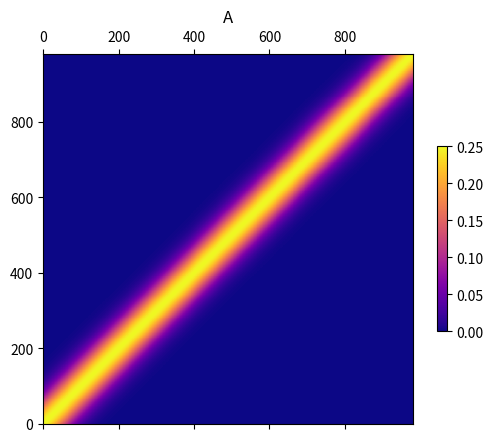
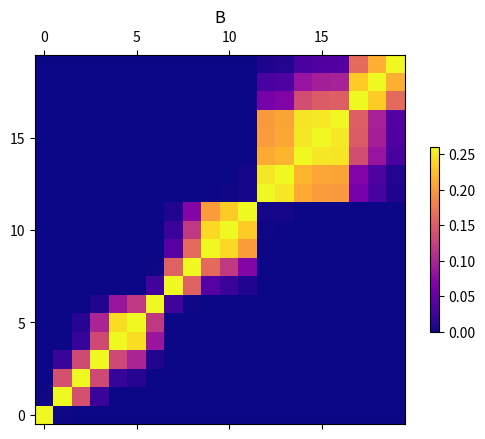
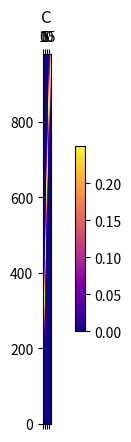
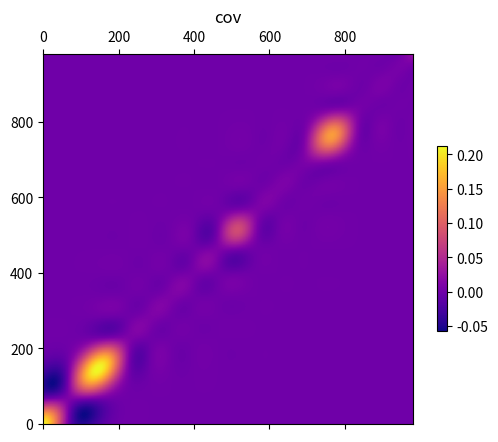
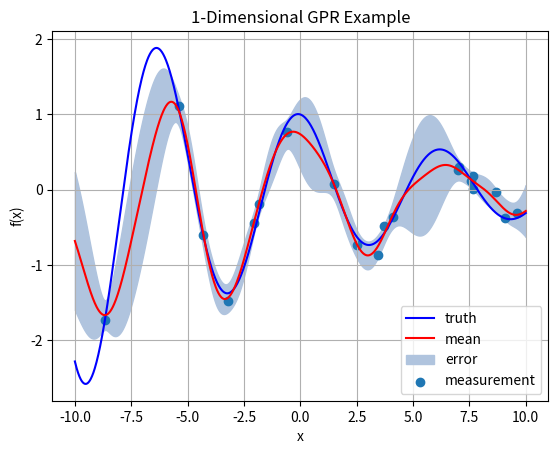

The matplotlib source for these figures, in order:
"""
.. module:: GaussianProcess.py
    :platform: MacOS, Unix, Windows,
    :synopsis:
.. moduleauthor:: mostly from
https://jessicastringham.net/2018/05/18/Gaussian-Processes/, some modifications
[redacted]
"""
import numpy as np


class OneDimensional():
    def __init__(self, sigma_f=1.0, ell=1.0, sigma_w=1.0):

        # Vertical scale
        self.sigma_f = sigma_f

        # Horizontal scale
        self.ell = ell

        # Noise
        self.sigma_w = sigma_w
        self.noise = np.random.normal(0.0, sigma_w)

    def calc_cov(self, x_i, x_j):
        K = self.calc_kern(x_i, x_j)
        # K = self.calc_kern_rbf_prd(x_i, x_j)

        return self.calc_kern(x_i, x_j) + np.identity(K.shape[0])*(self.sigma_w**2.0)
        # return self.calc_kern_rbf_prd(x_i, x_j) + np.identity(K.shape[0])*(self.sigma_w**2.0)

    def calc_kern(self, x_i, x_j):
        K = np.zeros((x_i.shape[0], x_j.shape[0]))
        for i in range(x_i.shape[0]):
            for j in range(x_j.shape[0]):
                K[i][j] = (self.sigma_f**2.0)*(
                    np.exp(-(1 / (2*(self.ell**2))) * ((x_i[i] - x_j[j])**2.0)))

        return K

    def calc_kern_rbf_prd(self, x_i, x_j, p=10):
        K = np.zeros((x_i.shape[0], x_j.shape[0]))
        for i in range(x_i.shape[0]):
            for j in range(x_j.shape[0]):
                K[i][j] = ((self.sigma_f**2.0)*(
                    np.exp(-(1 / (2*(self.ell**2))) * ((x_i[i] - x_j[j])**2.0)))
                    *(self.sigma_f**2.0)*np.exp(-
                        (2.0*np.sin(np.pi*np.abs(x_i[i]-x_j[j])/p)**2)/self.ell**2))

        return K


class TwoDimensional():
    def __init__(self, sigma_f=1.0, ell=3.0, sigma_w=1.0, m_field=10,
                 n_field=15, rlvl=2, type="GPR"):
        self.sigma_f = sigma_f
        self.sigma_w = sigma_w
        self.ell = ell
        self.observed_zs = np.zeros((1, 1))
        self.observed_zs_count = 0
        self.observed_yxs = np.zeros((1, 2))
        self.observed_yxs_count = 0
        self.unobserved_yxs = np.zeros((1, 2))
        self.m = m_field
        self.n = n_field
        self.mu = np.zeros((m_field*n_field, 1))
        self.hi = np.zeros((m_field*n_field, 1))
        self.lo = np.zeros((m_field*n_field, 1))
        self.rlvl = rlvl

        self.type = type
        self.Zhat = np.zeros((self.m, self.n))
        self.V_Zhat = np.zeros((self.m, self.n))

        return

    def find_unobserved_yxs(self):
        self.unobserved_yxs = np.zeros((1, 2))
        k = 0
        for i in range(self.m):
            for j in range(self.n):
                u = [i, j]
                if not (u in self.observed_yxs.tolist()):
                    if k == 0:
                        self.unobserved_yxs[0][0] = i
                        self.unobserved_yxs[0][1] = j
                    else:
                        new_yxs = np.array([[i, j]])
                        self.unobserved_yxs = np.concatenate(
                            (self.unobserved_yxs,
                             new_yxs),
                            axis=0)
                k += 1
        return

    def update_observed_yxs(self, oby=0.0, obx=0.0):
        if (self.observed_yxs_count == 0):
            self.observed_yxs[0][0] = oby
            self.observed_yxs[0][1] = obx

        else:
            new_yxs = np.array([[oby, obx]])
            self.observed_yxs = np.concatenate(
                (self.observed_yxs, new_yxs), axis=0)

        self.observed_yxs_count += 1
        return

    def update_observed_zs(self, obz=0.0):
        if (self.observed_zs_count == 0):
            self.observed_zs[0][0] = obz

        else:
            new_z = np.array([[obz]])
            self.observed_zs = np.concatenate(
                (self.observed_zs, new_z), axis=0)

        self.observed_zs_count += 1
        return

    def predict(self):
        #######################################################################
        # TYPE: Gaussian Process Regression (GPR)
        if self.type == "GPR":
            self.mu, cov, _, _, _ = posterior2D(self.unobserved_yxs,
                                               self.observed_yxs,
                                               self.observed_zs, self.ell,
                                               self.sigma_f, self.sigma_w,
                                               N=len(self.observed_zs))

            # estimated values
            for row, mu_row in zip(self.unobserved_yxs, self.mu):
                i = int(row[0])
                j = int(row[1])

                self.Zhat[i][j] = mu_row[0]

            # filling in with real values
            for row, obz in zip(self.observed_yxs, self.observed_zs):
                i = int(row[0])
                j = int(row[1])

                self.Zhat[i][j] = obz[0]

            # Variance matrix
            # Variance matrix associated with the predicted field
            # self.hi, self.lo = upper_lower_bounds(self.mu, cov)
            self.hi, self.lo, var = upper_lower_bounds_relative(cov)

            # estimated values
            for u_yxs_row, var_row in zip(self.unobserved_yxs, var):
                i = int(u_yxs_row[0])
                j = int(u_yxs_row[1])

                self.V_Zhat[i][j] = var_row[0]

        #######################################################################
        # TYPE: Partitioned Gaussian Process Regression (PGPR)
        elif self.type == "PGPR":

            q_yxs, q_zs, u_yxs = self.isolate_points_in_quad(
                self.observed_yxs, self.observed_zs, end_level=self.rlvl)

            # TODO: find a way to determine and incorporate ell, sigma f and
            # sigma w
            q_mu, q_cov, _, _, _ = posterior2D(u_yxs,
                                              q_yxs,
                                              q_zs, self.ell,
                                              self.sigma_f, self.sigma_w,
                                              N=len(q_zs))

            q_hi, q_lo, var = upper_lower_bounds_relative(q_cov)

            k = 0
            l = 0
            for i in range(self.m):
                for j in range(self.n):
                    u = [i, j]
                    if u in u_yxs.tolist():
                        self.mu[k] = q_mu[l]
                        self.hi[k] = q_hi[l]
                        self.lo[k] = q_lo[l]
                        l += 1
                    k += 1

            # estimated values
            for yx_row, mu_row in zip(u_yxs, q_mu):
                i = int(yx_row[0])
                j = int(yx_row[1])

                self.Zhat[i][j] = mu_row[0]

            # filling in with real measured values
            for row, obz in zip(q_yxs, q_zs):
                i = int(row[0])
                j = int(row[1])

                self.Zhat[i][j] = obz[0]

            # estimated values
            for u_yxs_row, var_row in zip(u_yxs, var):
                i = int(u_yxs_row[0])
                j = int(u_yxs_row[1])

                self.V_Zhat[i][j] = var_row[0]

        return self.Zhat, self.V_Zhat  # , hi, lo#, std_hi, std_lo

    def isolate_points_in_quad(self, observed_yxs, observed_zs, end_level=1):

        latest_yx = observed_yxs[-1][:]

        # Get the quadrant
        [ix0, ixf, iy0, iyf] = self.get_quadrant(latest_yx, end_level)

        # Get the observed yxs and zs in the quadrant
        ob_yxs_in_quad = np.zeros((1, 2))
        ob_zs_in_quad = np.zeros((1, 1))

        i = 0
        for yx, z in zip(observed_yxs, observed_zs):
            if self.is_yx_in_quadrant(yx, ix0, ixf, iy0, iyf):
                if i == 0:
                    ob_yxs_in_quad[0][0] = yx[0]
                    ob_yxs_in_quad[0][1] = yx[1]

                    ob_zs_in_quad[0][0] = z[0]
                else:
                    ob_yxs_in_quad = np.concatenate(
                        (ob_yxs_in_quad, np.array([yx])), axis=0)

                    ob_zs_in_quad = np.concatenate(
                        (ob_zs_in_quad, np.array([z])), axis=0)

                i += 1

        # Get the unobserved yxs and zs in the quadrant
        unob_yxs_in_quad = np.zeros((1, 2))
        # unob_zs_in_quad = np.zeros((1, 1))

        k = 0
        yrng = range(iy0, iyf)
        xrng = range(ix0, ixf)
        for i in yrng:
            for j in xrng:
                u = [i, j]
                if not (u in ob_yxs_in_quad.tolist()):
                    if k == 0:
                        unob_yxs_in_quad[0][0] = i
                        unob_yxs_in_quad[0][1] = j
                    else:
                        unob_yxs_in_quad = np.concatenate(
                            (unob_yxs_in_quad, np.array([[i, j]])), axis=0)
                k+=1 

        return ob_yxs_in_quad, ob_zs_in_quad, unob_yxs_in_quad#, yrng, xrng

    def get_quadrant(self, yx, end_level=1):

        # print("yx.shape: {}".format(yx.shape))

        # Binary search in x for minimum x partition coordinate
        qx0, qxf = self.binary_search(yx[1], 0, self.n, 0, end_level)

        # Binary search in y for minimum y partition coordinate
        qy0, qyf = self.binary_search(yx[0], 0, self.m, 0, end_level)

        return [qx0, qxf, qy0, qyf]

    def binary_search(self, iv, il, ir, cur_level, end_level):
        """
        binary search
        :param iv: index value to be searched with
        :param il: left index
        :param ir: right index
        :param cur_level: the current level of recursion
        :param end_level: the recursion-end level to stop recurring at (0 is
        the top-most level, and 1, 2, 3, ... m, represent  the subsequent lower
        levels)
        :return: divs[il], divs[ir]
        """

        # Termination, or "Bottom-out" case
        if cur_level >= end_level:
            return [il, ir]

        i = round((il+ir)/2)

        # bias towards left
        if iv <= i:
            ir = i

        else:
            il = i

        return self.binary_search(iv, il, ir, cur_level+1, end_level)

    def is_yx_in_quadrant(self, yx, ix0, ixf, iy0, iyf):
        """
        :param position: np.array([[east , north]]) a position index vector 1x2
        :param ix0:
        :param ixf:
        :param iy0:
        :param iyf:
        """

        if ((ix0 <= yx[1]) and (yx[1] <= ixf) and
                (iy0 <= yx[0]) and (yx[0] <= iyf)):
            return True

        return False

    def get_observed_yxs(self):
        return self.observed_yxs

    def get_unobserved_yxs(self):
        return self.unobserved_yxs

    def get_mu(self):
        return self.mu

    def get_hi(self):
        return self.hi

    def get_lo(self):
        return self.lo

    def set_ell(self, ell_new):
        self.ell = ell_new

    def set_sigma_f(self, sigma_new):
        self.sigma_f = sigma_new

    def set_rlvl(self, lvl):
        self.rlvl = lvl

###############################################################################
# Helper Functions
def split_up_xgrid(xs, N):
    '''Choose N random points from raw_xs, return those N points and
    the remaining points
    '''
    # Thanks https://stackoverflow.com/a/32726407
    point_i = np.full(xs.shape, False, bool)
    a = np.random.choice(point_i.shape[0], N, replace=False)
    point_i[a] = True
    return xs[point_i], xs[~point_i]


def upper_lower_bounds(mu, cov):
    '''returns the lower and upper bounds based on stdevs

    mu: shape (x,)
    cov: shape (x, x)
    '''
    # compute error bars based on variance.
    stds = np.sqrt(np.diagonal(cov))

    # forcing everything to be the right size
    return (mu[:, None] - 2 * stds[:, None])[:, 0], (mu[:, None] + 2 * stds[:, None])[:, 0]


def upper_lower_bounds_relative(cov):
    '''returns the lower and upper bounds based on stdevs

    cov: shape (x, x)
    '''
    # compute error bars based on variance.
    stds = np.sqrt(np.diagonal(cov))

    var = np.diagonal(cov)

    # forcing everything to be the right size
    return (-2*stds[:, None])[:, 0], (2 * stds[:, None])[:, 0], var[:, None]


# I'm dealing with a single input, so I'll explicitly write out x and b
def sig(x, w, b): return 1 / (1 + np.exp(-(w * x + b)))

# This is what we've been waiting for!


def f(x):
    # # don't mind me, this is just to help build f
    # f_params = [
    #     (5, 0.5, -1),
    #     (-2, 5, 1),
    #     (-4, 3, 10),
    # ]
    # return np.sum(
    #     ((c * sig(x, w, b)) for (c, w, b) in f_params)
    # )

    return np.cos(x)*np.exp(-x*0.1)


def slct_rand_pnts_frm_i(x_indices, N):
    """
    :param x_indices: A 'n' by 1 vector of indices
    :param N: N points to generate from the indices
    """
    return np.random.choice(x_indices.shape[0], N, replace=True)


def k2D(yxi, yxj, ell_1, ell_2, sigma_f):
    yi = yxi[0]
    xi = yxi[1]

    yj = yxj[0]
    xj = yxj[1]

    return sigma_f**2 * np.exp((-((xi - xj)/ell_1)**2/2) +
                               (-((yi - yj)/ell_2)**2/2))


def calc_kern_2D(yx_i, yx_j, ell, sigma_f):
    K = np.zeros((yx_i.shape[0], yx_j.shape[0]))
    for i in range(yx_i.shape[0]):
        for j in range(yx_j.shape[0]):
            # K[i][j] = k2D(yx_i[i], yx_j[j], ell, ell, sigma_f)
            K[i][j] = k2D(yx_i[i], yx_j[j], ell, ell, sigma_f)
    return K


def posterior2D(unobserved_yxs, observed_yxs, observed_zs, ell, sigma_f,
               sigma_w, N):
    A = calc_kern_2D(unobserved_yxs, unobserved_yxs, ell, sigma_f)

    B = calc_kern_2D(observed_yxs, observed_yxs, ell, sigma_f) + \
        (sigma_w**2 * np.identity(N))

    C = calc_kern_2D(unobserved_yxs, observed_yxs, ell, sigma_f)

    mu = C @ np.linalg.solve(B, observed_zs)

    cov = A - C @ np.linalg.solve(B, C.T)

    return mu, cov, A, B, C


###########################################################################
# Unit test(s)
if __name__ == "__main__":
    import matplotlib.pyplot as plt
    from matplotlib import cm
    print("Testing GaussianProcess.py 1D")

    sigma_f = 0.5
    ell = 1.0
    sigma_w = 0.1

    gp = OneDimensional(sigma_f=sigma_f, ell=ell, sigma_w=sigma_w)

    x0 = -10
    xf = 10
    n = 1000

    x = np.linspace(x0, xf, n)

    m = 20

    x_observed, x_unobserved = split_up_xgrid(x, m)

    observed_ys = f(x_observed) + (sigma_w *
                                   np.random.randn(x_observed.shape[0]))

    # x_observed = x_nth[0:m]
    # x_unobserved = x_nth[m:]
    print("x_observed: {}".format(x_observed))
    print("x_unobserved: {}".format(x_unobserved))
    print("x_observed.shape: {}".format(x_observed.shape))
    print("x_unobserved.shape: {}".format(x_unobserved.shape))

    ###########################################################################
    # posterior
    A = gp.calc_kern(x_unobserved, x_unobserved)
    B = gp.calc_cov(x_observed, x_observed)
    C = gp.calc_kern(x_unobserved, x_observed)

    ###########################################################################
    fig = plt.figure()
    ax = plt.gca()
    points_cov = ax.matshow(A,
                            cmap=cm.plasma,
                            vmin=np.min(A),
                            vmax=np.max(A),
                            origin='lower')
    fig.colorbar(points_cov, shrink=0.5, ax=ax, location='right')
    ax.set_title('A')
    plt.show

    fig = plt.figure()
    ax = plt.gca()
    points_cov = ax.matshow(B,
                            cmap=cm.plasma,
                            vmin=np.min(B),
                            vmax=np.max(B),
                            origin='lower')
    fig.colorbar(points_cov, shrink=0.5, ax=ax, location='right')
    ax.set_title('B')
    plt.show

    fig = plt.figure()
    ax = plt.gca()
    points_cov = ax.matshow(C,
                            cmap=cm.plasma,
                            vmin=np.min(C),
                            vmax=np.max(C),
                            origin='lower')
    fig.colorbar(points_cov, shrink=0.5, ax=ax, location='right')
    ax.set_title('C')
    plt.show

    ###########################################################################

    print("observed_ys.shape: {}".format(observed_ys.shape))
    print("A.shape: {}".format(A.shape))
    print("B.shape: {}".format(B.shape))
    print("C.shape: {}".format(C.shape))

    mu = C @ np.linalg.solve(B, observed_ys)
    cov = A - C @ np.linalg.solve(B, C.T)

    # compute error bars based on variance.
    stds = np.sqrt(np.diagonal(cov))

    error_low, error_high = upper_lower_bounds(mu, cov)

    # error_low = (mu[:, None] - 2 * stds[:, None])[:, 0]
    # error_high = (mu[:, None] + 2 * stds[:, None])[:, 0]
    error_low = np.reshape(error_low, (len(x_unobserved),))
    error_high = np.reshape(error_high, (len(x_unobserved),))
    print("error_low.shape: {}".format(error_low.shape))
    print("error_high.shape: {}".format(error_high.shape))

    # Covariance matrix
    fig = plt.figure()
    ax = plt.gca()
    points_cov = ax.matshow(cov,
                            cmap=cm.plasma,
                            vmin=np.min(cov),
                            vmax=np.max(cov),
                            origin='lower')
    fig.colorbar(points_cov, shrink=0.5, ax=ax, location='right')
    ax.set_title('cov')
    plt.show

    fig = plt.figure()
    ax = plt.gca()
    ax.plot(x, f(x), label='truth', color='blue')
    ax.plot(x_unobserved, mu, label='mean', color='red')
    ax.fill_between(x_unobserved, error_low, error_high, label='error',
                    color='lightsteelblue')
    ax.scatter(x_observed, observed_ys, label='measurement')
    ax.set_xlabel('x')
    ax.set_ylabel('f(x)')
    ax.set_title('1-Dimensional GPR Example')
    ax.grid()
    ax.legend()
    plt.show()
